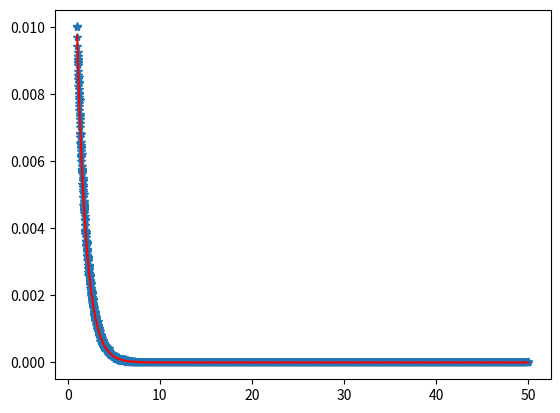

Write the Python code that produced this figure.
import numpy as np
from matplotlib import pyplot as plt

u=np.linspace(0,1,2001)
u=u[1:]

v=-2*u*np.log(u)
print('max v is ',v.max())

plt.clf()
plt.plot(u,v,'k')
plt.savefig('exp_region.png')
plt.show()


N=1000000
u=np.random.rand(N)
#.86 seems to be max value of v
v=np.random.rand(N)*0.75
r=v/u
accept=u<np.exp(-0.5*r)
exp=r[accept]

accept_rate = len(exp)/len(r)
print('accept rate is:', accept_rate)

bins=np.linspace(1,50,5001)
cents=0.5*(bins[1:]+bins[:-1])
aa,bb=np.histogram(exp,bins)
aa=aa/aa.sum()
pred=np.exp(-cents)
pred=pred/pred.sum()
plt.clf()
plt.plot(cents,aa,'*')
plt.plot(cents,pred,'r')
plt.savefig('exp_ratio_uniform.png')
plt.show()
